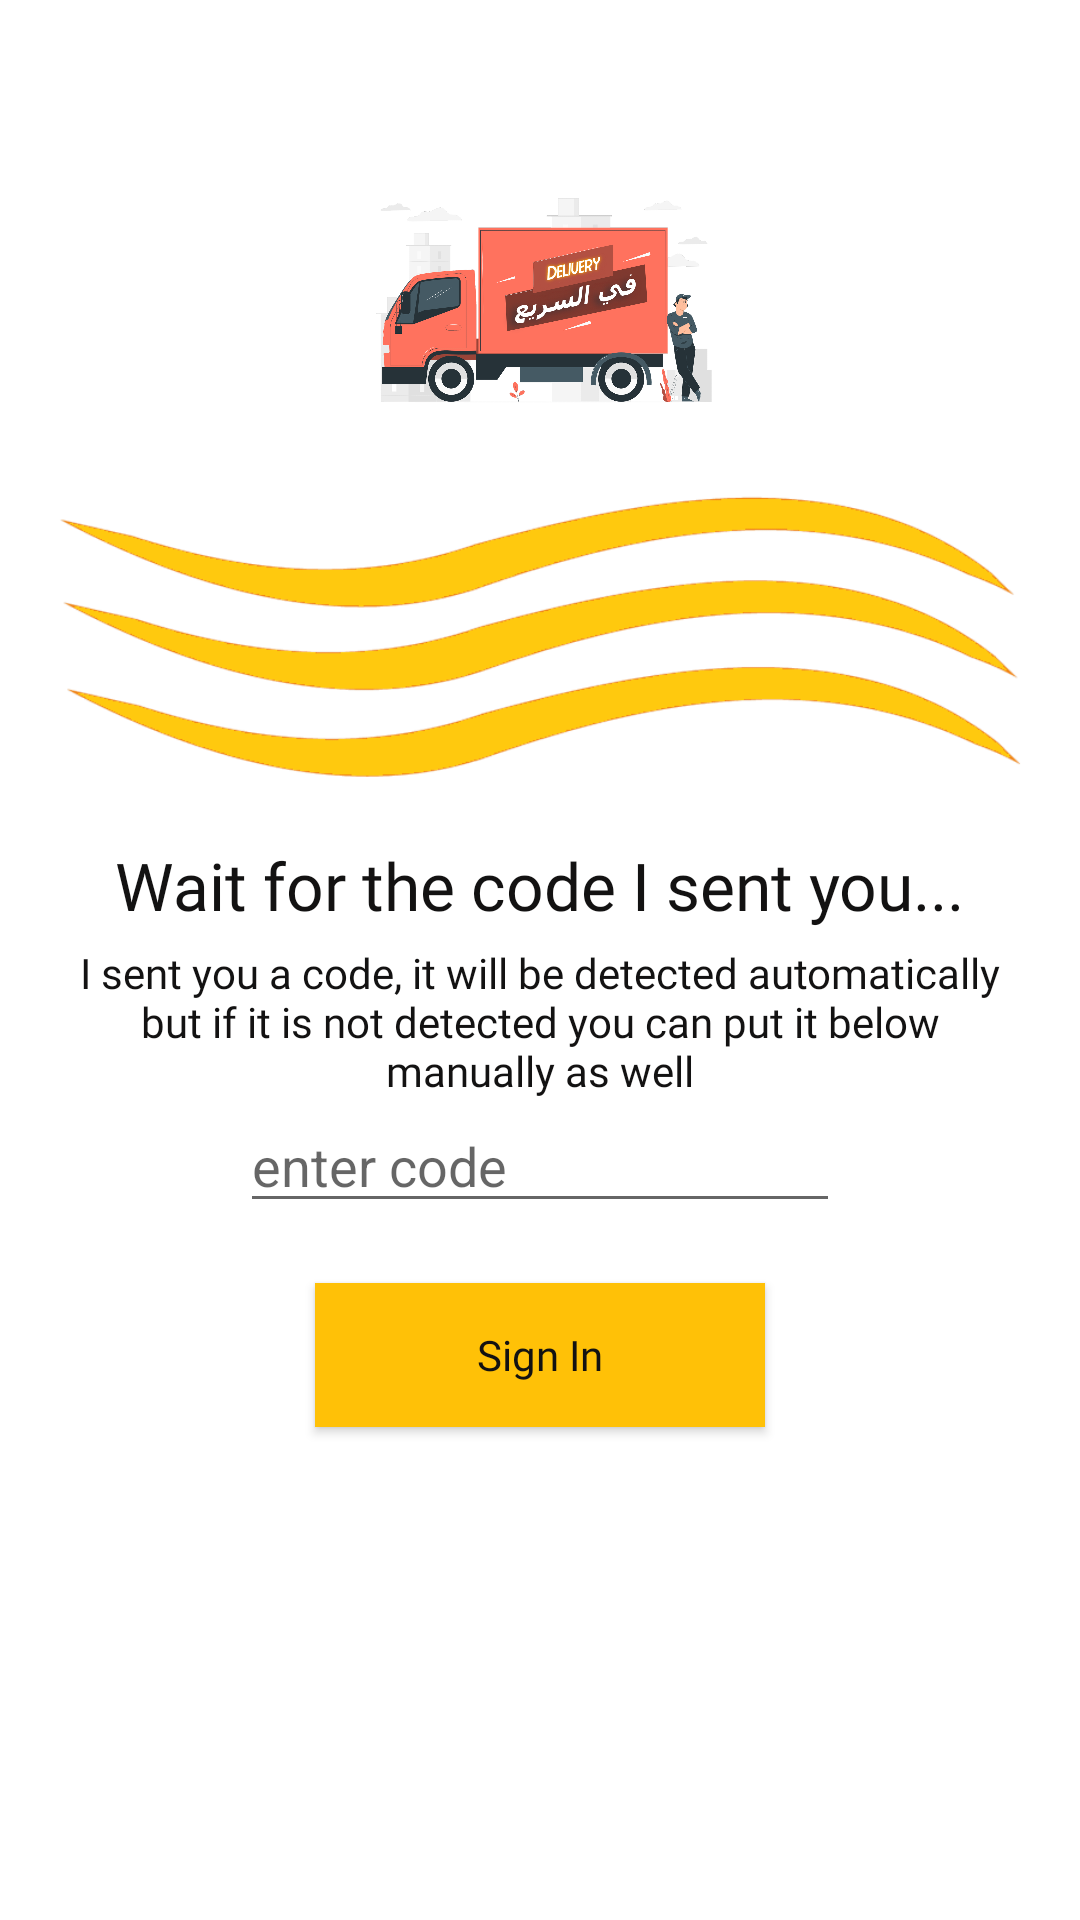

The Android layout XML behind this screen, and the referenced resources:
<!-- AndroidManifest.xml: activity theme AppTheme.NoActionBar -->
<!-- res/layout/activity_verify_phone.xml -->
<?xml version="1.0" encoding="utf-8"?>
<RelativeLayout xmlns:android="http://schemas.android.com/apk/res/android"
    xmlns:app="http://schemas.android.com/apk/res-auto"
    xmlns:tools="http://schemas.android.com/tools"
    android:layout_width="match_parent"
    android:layout_height="match_parent"
    tools:context=".VerifyPhoneActivity"
    android:background="@color/white">

    <RelativeLayout
        android:id="@+id/relativeLayout"
        android:layout_width="match_parent"
        android:layout_height="200dp"
        android:background="@color/white">

        <ImageView
            android:layout_width="120dp"
            android:layout_height="120dp"
            android:layout_centerHorizontal="true"
            android:layout_centerVertical="true"
            android:background="@mipmap/logo1" />

    </RelativeLayout>

    <ImageView
        android:id="@+id/imageView"
        android:layout_width="match_parent"
        android:layout_height="120dp"
        android:layout_below="@id/relativeLayout"
        android:layout_marginTop="-50dp"
        android:background="@drawable/waves" />

    <TextView
        android:id="@+id/textView"
        android:layout_width="wrap_content"
        android:layout_height="wrap_content"
        android:layout_below="@id/imageView"
        android:layout_centerHorizontal="true"
        android:layout_marginTop="10dp"
        android:text="Wait for the code I sent you..."
        android:fontFamily="@font/nunito_semibold"
        android:textAppearance="@style/Base.TextAppearance.AppCompat.Large"
        android:textColor="@color/introrTextColor" />

    <TextView
        android:id="@+id/textView1"
        android:layout_width="wrap_content"
        android:layout_height="wrap_content"
        android:layout_below="@id/textView"
        android:layout_marginLeft="20dp"
        android:layout_marginRight="20dp"
        android:layout_marginTop="5dp"
        android:fontFamily="@font/roboto_light"
        android:text="I sent you a code, it will be detected automatically but if it is not detected you can put it below manually as well"
        android:textAlignment="center"
        android:textColor="@color/introrTextColor" />

    <EditText
        android:id="@+id/editTextCode"
        android:layout_width="200dp"
        android:layout_height="wrap_content"
        android:layout_below="@id/textView1"
        android:layout_centerHorizontal="true"
        android:digits="0123456789"
        android:hint="enter code"
        android:maxLength="6" />


    <Button
        android:id="@+id/buttonSignIn"
        android:layout_width="150dp"
        android:layout_height="wrap_content"
        android:layout_below="@id/editTextCode"
        android:layout_centerHorizontal="true"
        android:layout_marginTop="20dp"
        android:background="@color/colorAccent"
        android:text="Sign In"
        android:fontFamily="@font/nunito_semibold"
        android:textAllCaps="false"
        android:textColor="@color/introrTextColor" />

    <ProgressBar
        android:id="@+id/progressbar"
        android:layout_width="wrap_content"
        android:layout_height="wrap_content"
        android:layout_below="@id/buttonSignIn"
        android:layout_centerHorizontal="true"
        android:visibility="gone" />

</RelativeLayout>
<!-- resources referenced by this layout -->
<resources>
  <color name="colorAccent">#FFC107</color>
  <color name="introrTextColor">#131212</color>
  <color name="white">#FFFFFF</color>
  <!-- drawable waves: png bitmap (drawable-xxhdpi, 29015 bytes) -->
  <!-- mipmap logo1: png bitmap (mipmap-hdpi, 192401 bytes) -->
  <style name="AppTheme.NoActionBar">
          <item name="windowActionBar">false</item>
          <item name="windowNoTitle">true</item>
      </style>
</resources>
